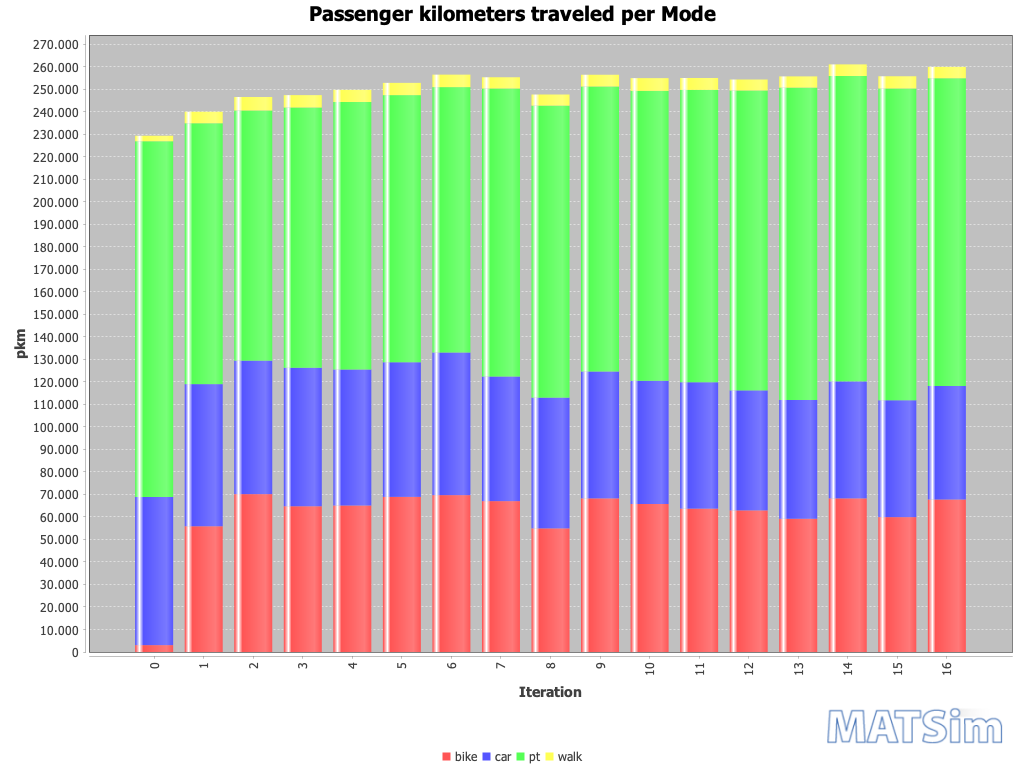

Data behind this chart, as committed beside it:
Iteration; bike; car; pt; walk
0; 3072; 65814; 158026; 2439
1; 55878; 63138; 115869; 5116
2; 70131; 59296; 111162; 5995
3; 64742; 61560; 115586; 5501
4; 65069; 60414; 118865; 5389
5; 68938; 59800; 118644; 5426
6; 69709; 63361; 117890; 5529
7; 67000; 55373; 127963; 5020
8; 54948; 58058; 129702; 4960
9; 68269; 56355; 126600; 5227
10; 65751; 54781; 128752; 5642
11; 63712; 56113; 129901; 5296
12; 62912; 53321; 133191; 4919
13; 59172; 52762; 138797; 4971
14; 68232; 52010; 135657; 5153
15; 59922; 51908; 138525; 5397
16; 67767; 50415; 136687; 5054
